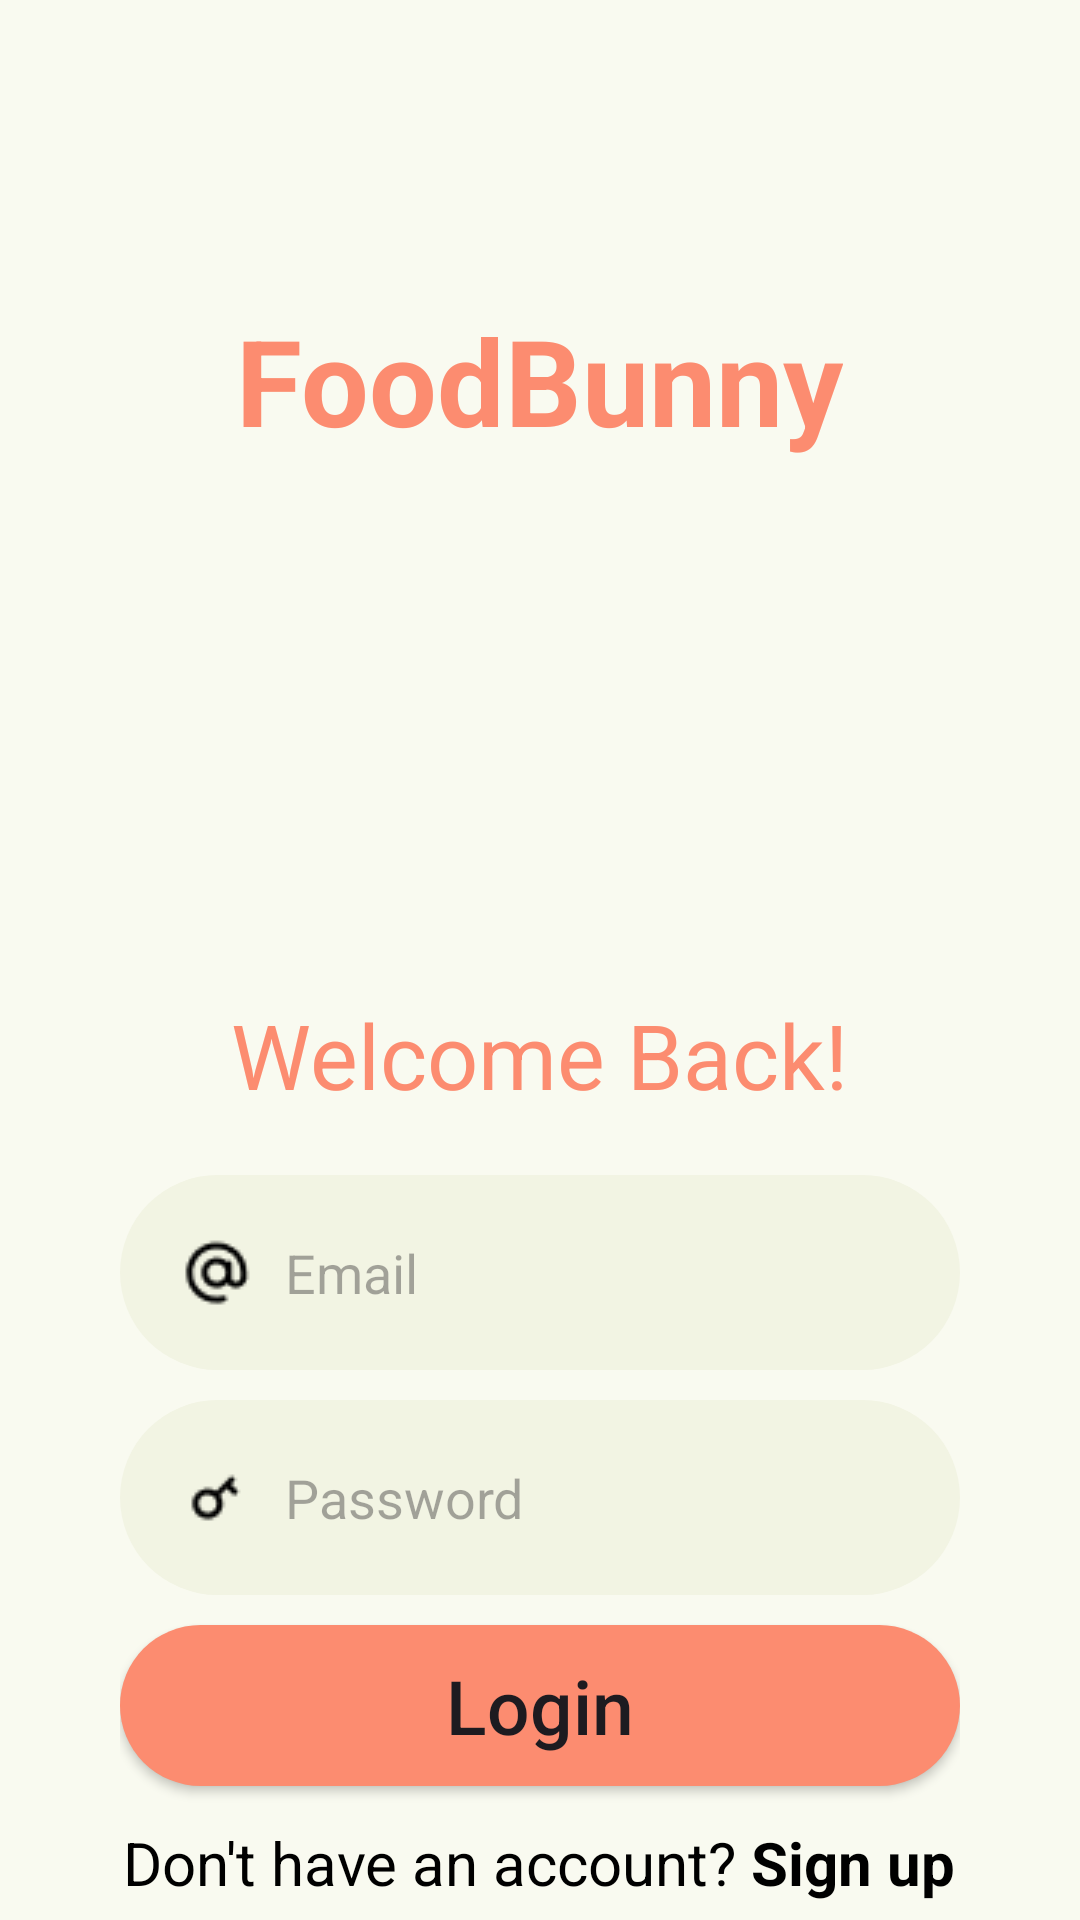

Reconstruct the res/layout file that produces this screen, plus the resources it refers to.
<!-- AndroidManifest.xml: application theme Theme.FoodBunny -->
<!-- res/layout/activity_login.xml -->
<?xml version="1.0" encoding="utf-8"?>
<ScrollView xmlns:android="http://schemas.android.com/apk/res/android"
    xmlns:tools="http://schemas.android.com/tools"
    android:id="@+id/main"
    android:layout_width="match_parent"
    android:layout_height="match_parent"
    tools:context=".ui.LoginActivity"
    android:background="@color/bg_colour">

    <LinearLayout
        android:layout_width="match_parent"
        android:layout_height="wrap_content"
        android:gravity="center"
        android:orientation="vertical"
        android:paddingTop="100dp"
        android:paddingStart="40dp"
        android:paddingEnd="40dp">

        <TextView
            android:layout_width="wrap_content"
            android:layout_height="wrap_content"
            android:text="@string/app_name"
            android:textColor="@color/primary_colour"
            android:textSize="40sp"
            android:textStyle="bold"/>

        <ImageView
            android:id="@+id/imgIcon"
            android:layout_width="100dp"
            android:layout_height="100dp"
            android:layout_gravity="center"
            android:layout_marginTop="18dp"
            android:scaleType="centerCrop"
            android:contentDescription="@string/app_icon"
            android:src="@drawable/ic_food_bunny"/>

        <TextView
            android:layout_width="wrap_content"
            android:layout_height="wrap_content"
            android:text="@string/txt_welcome_back"
            android:textColor="@color/primary_colour"
            android:textSize="30sp"
            android:paddingTop="60dp"
            android:paddingBottom="10dp"/>

        <EditText
            android:id="@+id/etLoginEmail"
            android:layout_width="match_parent"
            android:layout_height="wrap_content"
            android:layout_marginTop="10dp"
            android:hint="@string/hint_email"
            android:inputType="textEmailAddress"
            android:padding="20dp"
            android:textSize="18sp"
            android:background="@drawable/rounded_corners"
            android:backgroundTint="@color/highlight_colour"
            android:drawableStart="@drawable/ic_email"
            android:drawablePadding="10dp"
            android:drawableTint="@color/black"/>

        <EditText
            android:id="@+id/etLoginPassword"
            android:layout_width="match_parent"
            android:layout_height="wrap_content"
            android:layout_marginTop="10dp"
            android:hint="@string/hint_password"
            android:inputType="textPassword"
            android:padding="20dp"
            android:textSize="18dp"
            android:backgroundTint="@color/highlight_colour"
            android:background="@drawable/rounded_corners"
            android:drawableStart="@drawable/ic_key"
            android:drawablePadding="10dp"
            android:drawableTint="@color/black"/>

        <androidx.appcompat.widget.AppCompatButton
            android:id="@+id/btnLogin"
            android:layout_width="match_parent"
            android:layout_height="wrap_content"
            android:padding="10dp"
            android:textAlignment="center"
            android:textAllCaps="false"
            android:layout_marginTop="10dp"
            android:text="@string/btn_login"
            android:background="@drawable/rounded_btn"
            android:backgroundTint="@null"
            android:textSize="25sp"/>

        <TextView
            android:id="@+id/tvSignUp"
            android:layout_width="wrap_content"
            android:layout_height="wrap_content"
            android:layout_gravity="center"
            android:layout_marginTop="12dp"
            android:textColor="@color/black"
            android:clickable="true"
            android:focusable="true"
            android:textSize="20sp"
            android:text="@string/txt_signup"
            android:textAlignment="center"/>

    </LinearLayout>

</ScrollView>
<!-- resources referenced by this layout -->
<resources>
  <color name="bg_colour">#F9FAF0</color>
  <color name="black">#FF000000</color>
  <color name="highlight_colour">#F2F4E3</color>
  <color name="primary_colour">#FC8C70</color>
  <!-- drawable ic_email: png bitmap (drawable, 801 bytes) -->
  <!-- drawable ic_key: png bitmap (drawable, 527 bytes) -->
  <!-- drawable rounded_btn (drawable) -->
  <shape xmlns:android="http://schemas.android.com/apk/res/android"
      android:shape="rectangle">
      <solid android:color="@color/primary_colour"/>
      <corners android:radius="45dp"/>
  </shape>
  <!-- drawable rounded_corners (drawable) -->
  <shape xmlns:android="http://schemas.android.com/apk/res/android"
      android:shape="rectangle">
      <corners android:radius="50dp"/>
  </shape>
  <string name="app_icon">A bunny eating a carrot.</string>
  <string name="app_name">FoodBunny</string>
  <string name="btn_login">Login</string>
  <string name="hint_email">Email</string>
  <string name="hint_password">Password</string>
  <string name="txt_signup">Don\'t have an account?<b> Sign up</b></string>
  <string name="txt_welcome_back">Welcome Back!</string>
  <style name="Theme.FoodBunny" parent="Base.Theme.FoodBunny" />
  <style name="Base.Theme.FoodBunny" parent="Theme.Material3.DayNight.NoActionBar">
          
          
      </style>
</resources>
